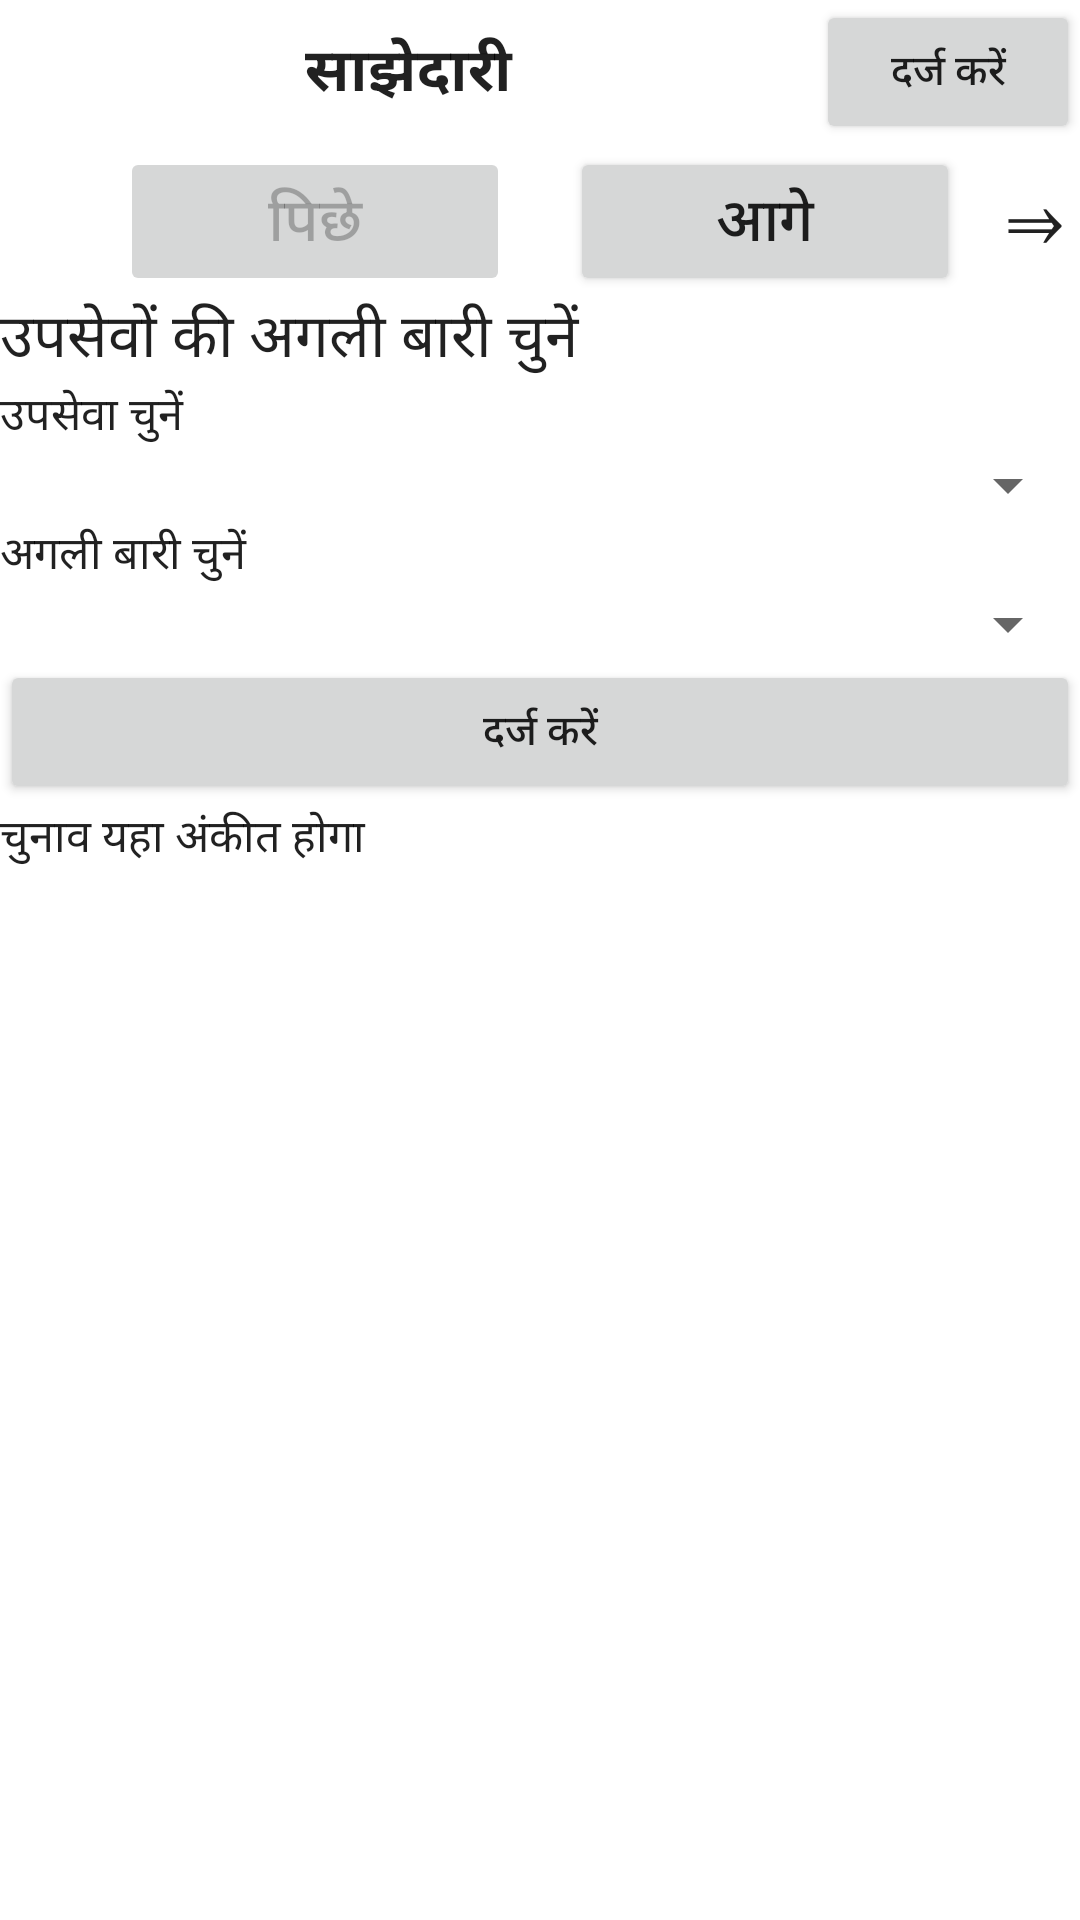

The Android layout XML behind this screen, and the referenced resources:
<!-- AndroidManifest.xml: application theme Theme.GayatriEvents -->
<!-- res/layout/activity_patnership.xml -->
<?xml version="1.0" encoding="utf-8"?>
<LinearLayout xmlns:android="http://schemas.android.com/apk/res/android"
    xmlns:tools="http://schemas.android.com/tools"
    android:layout_width="match_parent"
    android:layout_height="match_parent"
    android:layout_margin="5sp"
    android:orientation="vertical"
    tools:context=".activities.Patnership">

    <LinearLayout
        android:layout_width="match_parent"
        android:layout_height="wrap_content"
        android:gravity="top"
        android:orientation="horizontal">

        <TextView
            android:id="@+id/txtNavigation"
            android:layout_width="wrap_content"
            android:layout_height="match_parent"
            android:layout_margin="5sp"
            android:layout_weight="1"
            android:gravity="center"
            android:text="साझेदारी"

            android:textSize="20sp"
            android:textStyle="bold" />
        <Button
            android:id="@+id/btn_Register"
            android:layout_width="wrap_content"
            android:layout_height="wrap_content"
            android:text="दर्ज करें"
            />
    </LinearLayout>

    <LinearLayout
        android:layout_width="match_parent"
        android:layout_height="wrap_content"
        android:orientation="horizontal">

        <TextView
            android:id="@+id/txt_goprevious_arrow"
            android:visibility="invisible"

            android:textSize="30dp"
            android:layout_width="wrap_content"
            android:layout_height="wrap_content"
            android:text="&#8656;" />

        <Button
            android:id="@+id/btnPrevious"
            android:enabled="false"
            android:layout_width="wrap_content"
            android:layout_height="wrap_content"
            android:layout_marginHorizontal="10dp"
            android:layout_weight="1"
            android:text="पिछे"
            android:textSize="20dp" />

        <Button
            android:id="@+id/btnNext"
            android:layout_width="wrap_content"
            android:layout_height="wrap_content"
            android:layout_marginHorizontal="10dp"
            android:layout_weight="1"
            android:text="आगे"
            android:textSize="20dp" />

        <TextView
            android:id="@+id/txt_gonext_arrow"

            android:textSize="30dp"
            android:layout_width="wrap_content"
            android:layout_height="wrap_content"
            android:text="&#8658;" />
    </LinearLayout>

    <LinearLayout
        android:visibility="gone"
        android:id="@+id/lyt_partner_user"
        android:layout_width="match_parent"
        android:layout_height="wrap_content"
        android:orientation="vertical">

        <TextView
            android:layout_width="match_parent"
            android:layout_height="wrap_content"
            android:text="सा़झेदार चुनें"

            android:textSize="20dp" />

        <ListView
            android:id="@+id/lst_User"
            android:layout_width="match_parent"
            android:layout_height="wrap_content" />
    </LinearLayout>

    <LinearLayout
        android:id="@+id/lyt_partner_service"
        android:layout_width="match_parent"
        android:layout_height="wrap_content"
        android:orientation="vertical"
        android:visibility="gone">

        <TextView
            android:layout_width="match_parent"
            android:layout_height="wrap_content"
            android:text="सा़झेदारीत सेवायें चुनें"

            android:textSize="20dp" />

        <ListView
            android:id="@+id/lst_Service"
            android:layout_width="match_parent"
            android:layout_height="300dp" />
    </LinearLayout>

    <LinearLayout
        android:id="@+id/lyt_partner_product"
        android:layout_width="match_parent"
        android:layout_height="wrap_content"
        android:orientation="vertical"
        android:visibility="gone">

        <TextView
            android:layout_width="match_parent"
            android:layout_height="wrap_content"
            android:text="सा़झेदारीत उपसेवायें चुनें"

            android:textSize="20dp" />

        <ListView
            android:id="@+id/lst_Product"
            android:layout_width="match_parent"
            android:layout_height="300dp" />
    </LinearLayout>
    <LinearLayout
        android:id="@+id/lyt_partner_product_turn"
        android:layout_width="match_parent"
        android:layout_height="wrap_content"
        android:orientation="vertical"
        >

        <TextView
            android:layout_width="match_parent"
            android:layout_height="wrap_content"
            android:text="उपसेवों की अगली बारी चुनें"

            android:textSize="20dp" />

        <TextView
            android:layout_width="match_parent"
            android:layout_height="wrap_content"
            android:text="उपसेवा चुनें"

            android:textSize="15dp" />
        <Spinner
            android:id="@+id/product_spinner"
            android:layout_width="match_parent"
            android:layout_height="wrap_content"
            />
        <TextView
            android:layout_width="match_parent"
            android:layout_height="wrap_content"
            android:text="अगली बारी चुनें"

            android:textSize="15dp" />
        <Spinner
            android:id="@+id/user_spinner"
            android:layout_width="match_parent"
            android:layout_height="wrap_content"
            />
        <Button
            android:id="@+id/btnSaveTurn"
            android:layout_width="match_parent"
            android:layout_height="match_parent"
            android:text="दर्ज करें"
            />
        <TextView
            android:id="@+id/user_Trun_display"
            android:layout_width="match_parent"
            android:layout_height="wrap_content"
            android:text="चुनाव यहा अंकीत होगा"

            android:textSize="15dp" />
    </LinearLayout>
</LinearLayout>
<!-- resources referenced by this layout -->
<resources>
  <style name="Theme.GayatriEvents" parent="Theme.MaterialComponents.DayNight">
          <item name="android:textColor">?android:attr/textColorPrimary</item>
          <item name="android:windowTitleBackgroundStyle">@style/CustomParesh</item>
      </style>
  <style name="CustomParesh" parent="Theme.GayatriEvents">
          <item name="android:background">#C51162</item>
      </style>
</resources>
